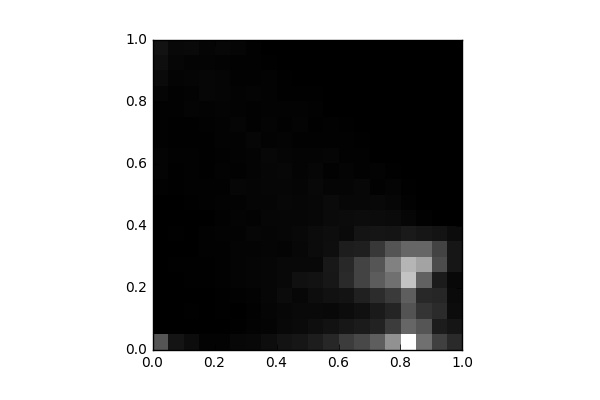

Values plotted in this chart, from the file beside it:
, 0, 1, 2, 3, 4, 5, 6, 7, 8, 9, 10, 11, 12, 13, 14, 15, 16, 17, 18, 19
0, 757.0, 4.0, 0.0, 0.0, 0.0, 0.0, 0.0, 0.0, 2.0, 4.0, 18.0, 36.0, 40.0, 22.0, 20.0, 23.0, 50.0, 96.0, 130.0, 160.0
1, 184.0, 2.0, 2.0, 0.0, 4.0, 12.0, 6.0, 9.0, 5.0, 7.0, 14.0, 16.0, 25.0, 15.0, 15.0, 23.0, 21.0, 40.0, 55.0, 76.0
2, 110.0, 0.0, 12.0, 3.0, 12.0, 11.0, 6.0, 8.0, 4.0, 9.0, 24.0, 26.0, 21.0, 14.0, 10.0, 41.0, 30.0, 48.0, 43.0, 82.0
3, 30.0, 8.0, 2.0, 7.0, 9.0, 17.0, 18.0, 26.0, 8.0, 21.0, 20.0, 12.0, 14.0, 11.0, 18.0, 32.0, 58.0, 55.0, 39.0, 51.0
4, 35.0, 5.0, 9.0, 15.0, 26.0, 18.0, 23.0, 28.0, 24.0, 29.0, 24.0, 27.0, 18.0, 30.0, 27.0, 43.0, 48.0, 52.0, 29.0, 64.0
5, 65.0, 9.0, 7.0, 20.0, 41.0, 40.0, 39.0, 35.0, 36.0, 31.0, 59.0, 18.0, 30.0, 33.0, 48.0, 33.0, 33.0, 26.0, 18.0, 47.0
6, 78.0, 35.0, 26.0, 31.0, 47.0, 47.0, 37.0, 55.0, 35.0, 51.0, 47.0, 44.0, 42.0, 58.0, 26.0, 24.0, 41.0, 21.0, 18.0, 20.0
7, 119.0, 40.0, 47.0, 61.0, 61.0, 61.0, 47.0, 48.0, 61.0, 46.0, 62.0, 54.0, 66.0, 35.0, 44.0, 29.0, 27.0, 29.0, 13.0, 1.0
8, 175.0, 73.0, 65.0, 99.0, 72.0, 77.0, 39.0, 54.0, 58.0, 65.0, 60.0, 66.0, 46.0, 42.0, 26.0, 31.0, 13.0, 12.0, 1.0, 6.0
9, 196.0, 92.0, 81.0, 64.0, 145.0, 77.0, 68.0, 71.0, 57.0, 58.0, 51.0, 42.0, 42.0, 26.0, 38.0, 27.0, 10.0, 1.0, 4.0, 0.0
10, 258.0, 128.0, 84.0, 123.0, 167.0, 75.0, 99.0, 99.0, 63.0, 70.0, 72.0, 61.0, 37.0, 24.0, 15.0, 22.0, 9.0, 4.0, 4.0, 0.0
11, 350.0, 164.0, 75.0, 156.0, 207.0, 217.0, 126.0, 119.0, 90.0, 97.0, 46.0, 26.0, 53.0, 18.0, 23.0, 4.0, 3.0, 4.0, 0.0, 0.0
12, 545.0, 209.0, 115.0, 177.0, 375.0, 358.0, 262.0, 95.0, 101.0, 69.0, 49.0, 40.0, 26.0, 18.0, 17.0, 6.0, 2.0, 0.0, 0.0, 0.0
13, 646.0, 248.0, 150.0, 297.0, 599.0, 600.0, 279.0, 182.0, 111.0, 66.0, 65.0, 26.0, 25.0, 12.0, 6.0, 0.0, 0.0, 0.0, 0.0, 0.0
14, 840.0, 310.0, 232.0, 393.0, 818.0, 757.0, 507.0, 192.0, 105.0, 74.0, 26.0, 30.0, 5.0, 1.0, 0.0, 0.0, 0.0, 0.0, 0.0, 0.0
15, 1294, 541.0, 322.0, 521.0, 997.0, 1153, 749.0, 186.0, 97.0, 57.0, 36.0, 9.0, 4.0, 2.0, 0.0, 0.0, 0.0, 0.0, 0.0, 0.0
16, 2271, 905.0, 744.0, 836.0, 1747, 1613, 913.0, 237.0, 57.0, 24.0, 10.0, 2.0, 0.0, 0.0, 0.0, 0.0, 0.0, 0.0, 0.0, 0.0
17, 1000, 755.0, 469.0, 361.0, 873.0, 1452, 908.0, 198.0, 20.0, 8.0, 0.0, 0.0, 0.0, 0.0, 0.0, 0.0, 0.0, 0.0, 0.0, 0.0
18, 575.0, 253.0, 383.0, 344.0, 241.0, 677.0, 598.0, 173.0, 0.0, 0.0, 0.0, 0.0, 0.0, 0.0, 0.0, 0.0, 0.0, 0.0, 0.0, 0.0
19, 377.0, 192.0, 107.0, 91.0, 73.0, 203.0, 198.0, 115.0, 2.0, 0.0, 0.0, 0.0, 0.0, 0.0, 0.0, 0.0, 0.0, 0.0, 0.0, 0.0
